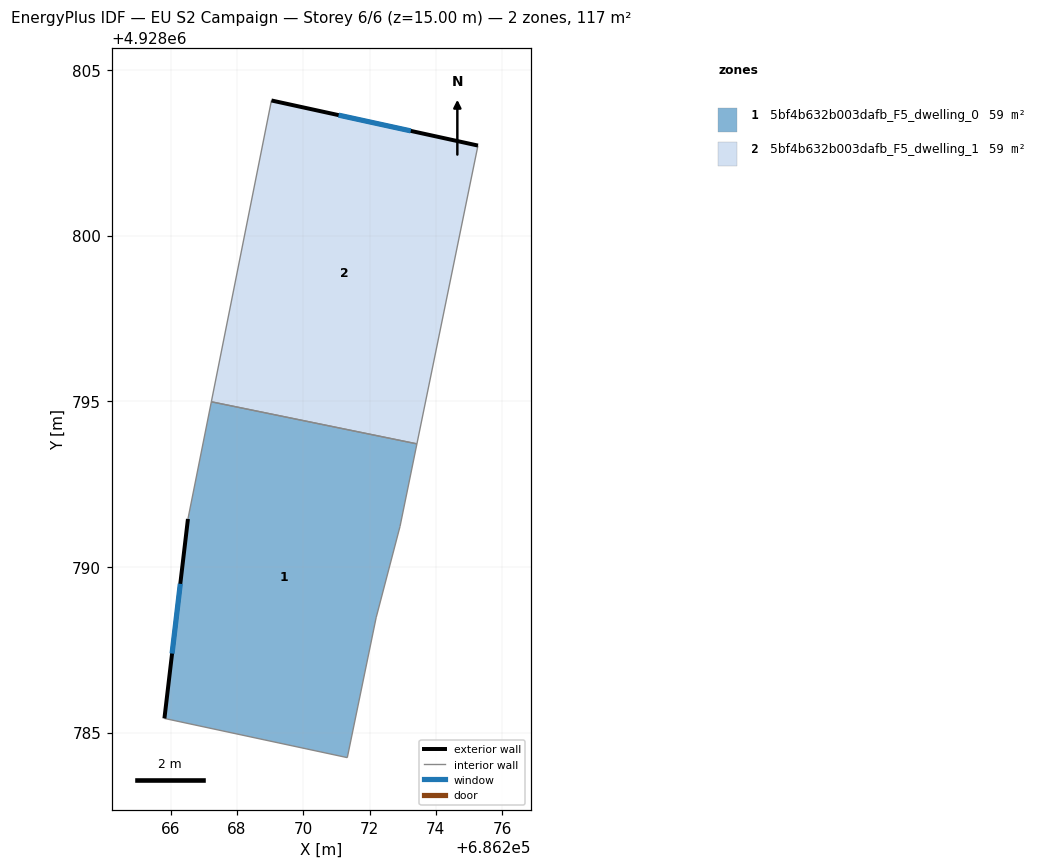
=== STOREY PLAN SPEC (per zone: floor XY polygon, exterior-wall plan segments, windows/doors) ===
zone 1: 5bf4b632b003dafb_F5_dwelling_0  (58.7 m²)
  floor: (686271.33, 4928784.25) (686272.20, 4928788.47) (686272.92, 4928791.22) (686273.43, 4928793.71) (686267.22, 4928794.99) (686266.52, 4928791.45) (686265.81, 4928785.43)
  exterior wall: (686265.81, 4928785.43) – (686266.52, 4928791.45)  [6.1 m]
    window: (686266.04, 4928787.39) – (686266.29, 4928789.49)  [2.2 m²]
  interior walls: 6
zone 2: 5bf4b632b003dafb_F5_dwelling_1  (58.7 m²)
  floor: (686273.43, 4928793.71) (686275.27, 4928802.72) (686269.04, 4928804.08) (686267.22, 4928794.99)
  exterior wall: (686269.04, 4928804.08) – (686275.27, 4928802.72)  [6.4 m]
    window: (686271.07, 4928803.64) – (686273.24, 4928803.16)  [2.3 m²]
  interior walls: 3

=== DERIVED (storey summary) ===
Building: EU S2 Campaign
Storey: 6 of 6  (floor level z = 15.00 m)
Storey gross floor area: 117.3 m²
Zones on this storey: 2
  - 5bf4b632b003dafb_F5_dwelling_0: floor 58.7 m²; exterior wall 6.1 m (18.2 m²); 1 window(s) 2.2 m²; WWR 12.2%
  - 5bf4b632b003dafb_F5_dwelling_1: floor 58.7 m²; exterior wall 6.4 m (19.1 m²); 1 window(s) 2.3 m²; WWR 12.2%
Zone adjacency (shared interzone walls):
  - 5bf4b632b003dafb_F5_dwelling_0 ↔ 5bf4b632b003dafb_F5_dwelling_1